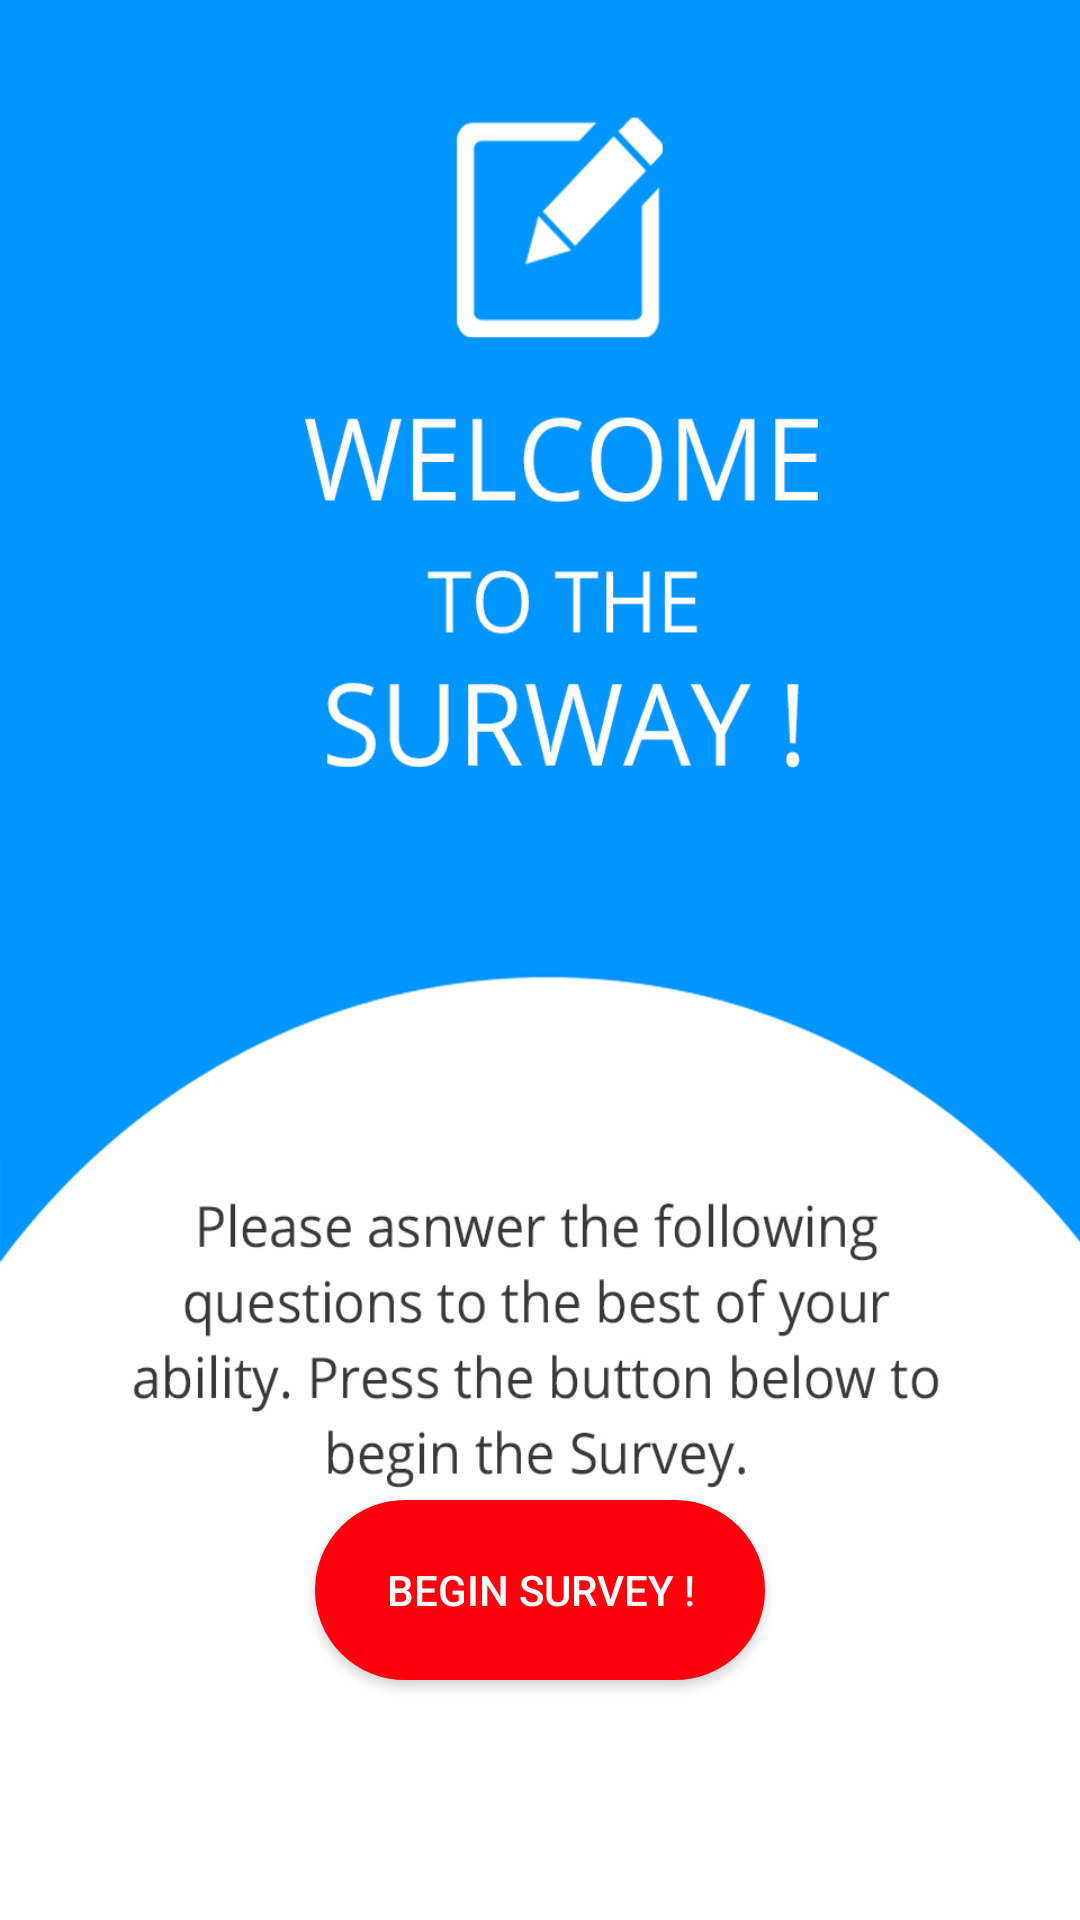

Android layout source for this screen:
<!-- AndroidManifest.xml: activity theme Theme.AppCompat.Light.NoActionBar.FullScreen -->
<!-- res/layout/activity_survey_intermediate.xml -->
<?xml version="1.0" encoding="utf-8"?>
<RelativeLayout xmlns:android="http://schemas.android.com/apk/res/android"
    xmlns:app="http://schemas.android.com/apk/res-auto"
    xmlns:tools="http://schemas.android.com/tools"
    android:layout_width="match_parent"
    android:layout_height="match_parent"
    android:background="@drawable/suervey_begin"
    tools:context=".SurveyIntermediateActivity">
    <Button
        android:id="@+id/btnContinue"
        android:layout_width="150dp"
        android:layout_height="60dp"
        android:layout_alignParentBottom="true"
        android:layout_centerHorizontal="true"
        android:layout_marginBottom="80dp"
        android:textColor="@color/colorWhite"
        android:background="@drawable/btn_red_solid"
        android:text="BEGIN SURVEY !" />
</RelativeLayout>
<!-- resources referenced by this layout -->
<resources>
  <color name="colorWhite">#FFFFFF</color>
  <!-- drawable btn_red_solid (drawable) -->
  <?xml version="1.0" encoding="utf-8"?>
  <selector xmlns:android="http://schemas.android.com/apk/res/android">
  
      <item><shape>
          <stroke android:width="1dp" android:color="@color/colorButtonRed" />
  
          <solid android:color="@color/colorButtonRed" />
  
          <corners
              android:bottomLeftRadius="30dp"
              android:bottomRightRadius="30dp"
              android:topLeftRadius="30dp"
              android:topRightRadius="30dp" />
      </shape></item>
  
  </selector>
  <!-- drawable suervey_begin: jpg bitmap (drawable-hdpi, 121565 bytes) -->
  <style name="Theme.AppCompat.Light.NoActionBar.FullScreen" parent="@style/Theme.AppCompat.Light">
          <item name="windowNoTitle">true</item>
          <item name="windowActionBar">false</item>
          <item name="android:windowFullscreen">true</item>
          <item name="android:windowContentOverlay">@null</item>
      </style>
  <color name="colorButtonRed">#FF000C</color>
</resources>
